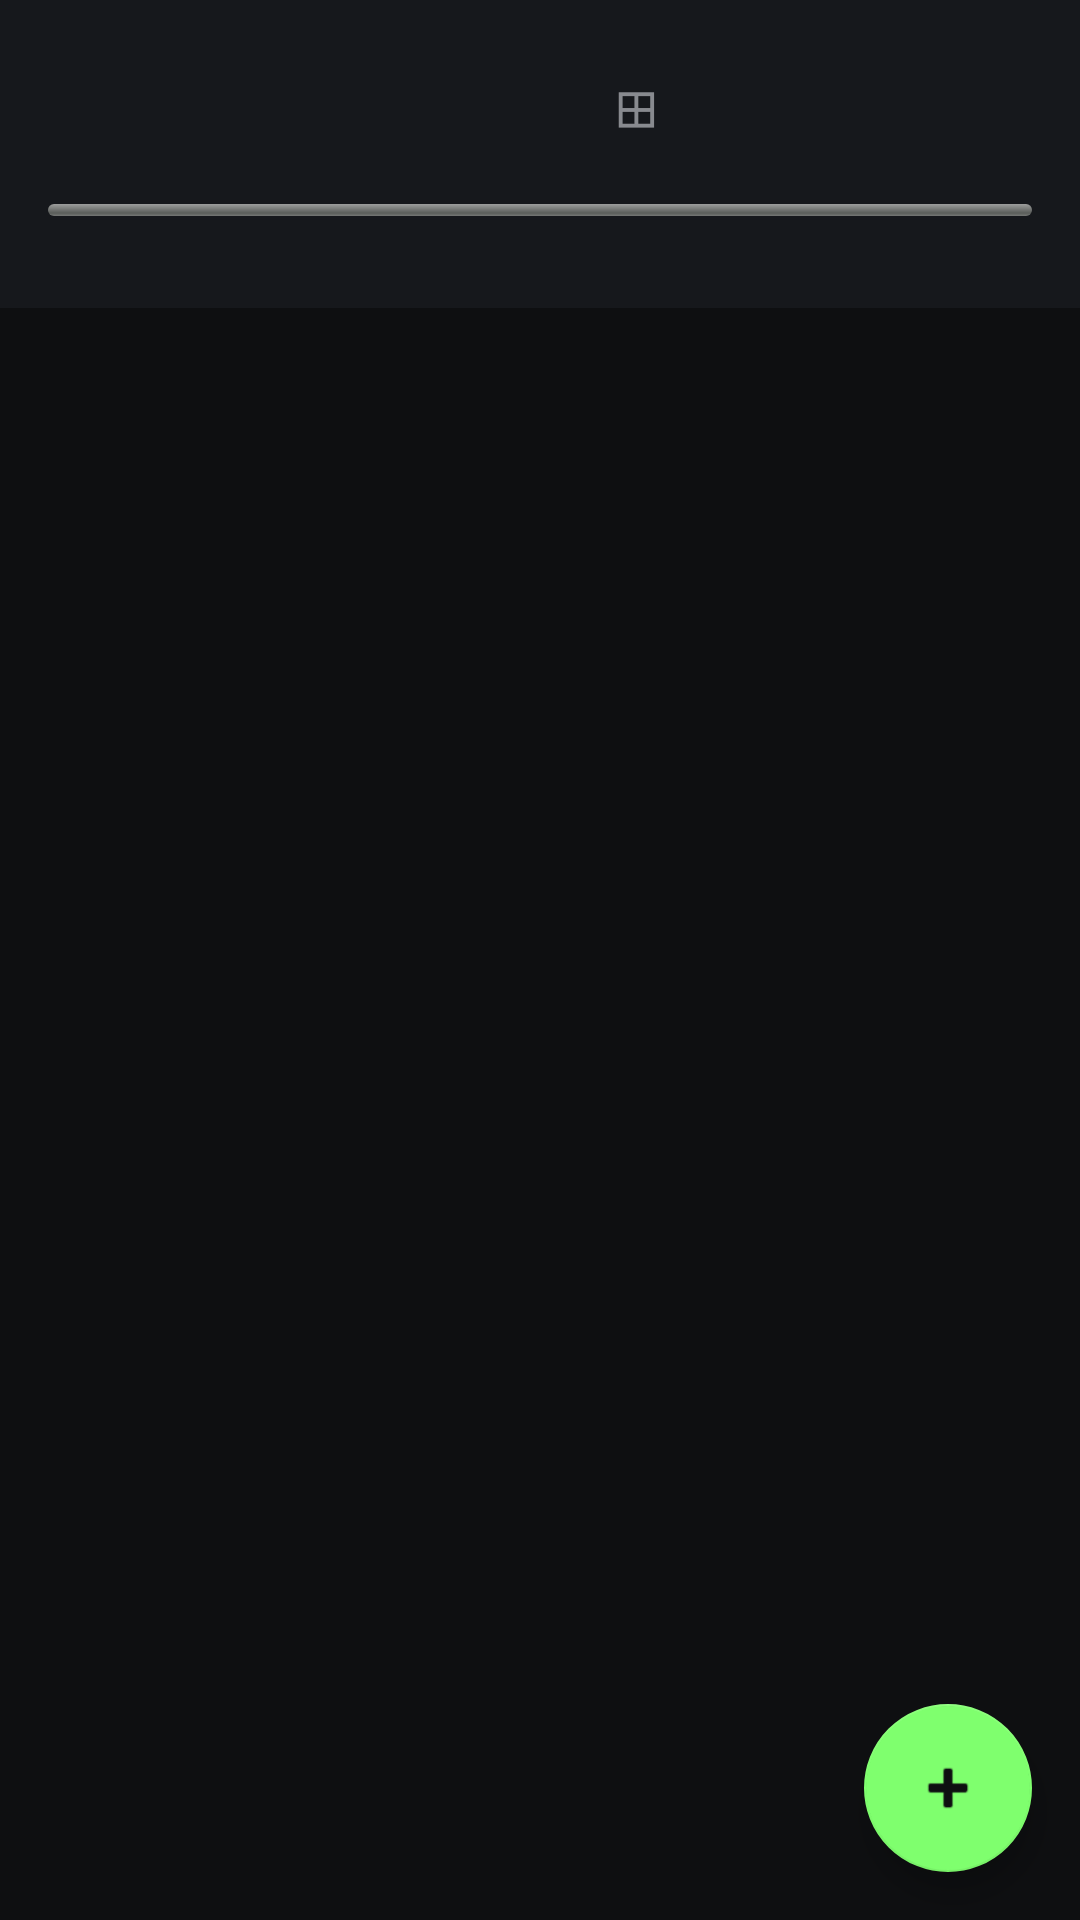

Write the Android layout XML for this screen, with the resource values it uses.
<!-- AndroidManifest.xml: application theme Theme.DevPA -->
<!-- res/layout/fragment_journey_detail.xml -->
<?xml version="1.0" encoding="utf-8"?>
<androidx.coordinatorlayout.widget.CoordinatorLayout
    xmlns:android="http://schemas.android.com/apk/res/android"
    xmlns:app="http://schemas.android.com/apk/res-auto"
    android:layout_width="match_parent"
    android:layout_height="match_parent"
    android:background="@color/bg_primary">

    <LinearLayout
        android:layout_width="match_parent"
        android:layout_height="match_parent"
        android:orientation="vertical">

        
        <LinearLayout
            android:layout_width="match_parent"
            android:layout_height="wrap_content"
            android:orientation="vertical"
            android:background="@color/bg_surface"
            android:paddingHorizontal="16dp"
            android:paddingVertical="12dp">

            <LinearLayout
                android:layout_width="match_parent"
                android:layout_height="wrap_content"
                android:orientation="horizontal"
                android:gravity="center_vertical"
                android:layout_marginBottom="8dp">

                <TextView
                    android:id="@+id/tv_journey_emoji"
                    android:layout_width="wrap_content"
                    android:layout_height="wrap_content"
                    android:textSize="22sp"
                    android:layout_marginEnd="8dp" />

                <TextView
                    android:id="@+id/tv_journey_name"
                    android:layout_width="0dp"
                    android:layout_height="wrap_content"
                    android:layout_weight="1"
                    android:textColor="@color/text_primary"
                    android:textSize="16sp"
                    android:textStyle="bold" />

                <Button
                    android:id="@+id/btn_toggle_view"
                    style="@style/Widget.MaterialComponents.Button.TextButton"
                    android:layout_width="wrap_content"
                    android:layout_height="wrap_content"
                    android:text="⊞"
                    android:textSize="18sp"
                    android:textColor="@color/text_muted" />

                <Button
                    android:id="@+id/btn_switcher"
                    style="@style/Widget.MaterialComponents.Button.TextButton"
                    android:layout_width="wrap_content"
                    android:layout_height="wrap_content"
                    android:textSize="12sp"
                    android:textColor="@color/accent_green"
                    android:maxLines="1"
                    android:ellipsize="end" />

            </LinearLayout>

            <ProgressBar
                android:id="@+id/progress_bar_header"
                style="@android:style/Widget.ProgressBar.Horizontal"
                android:layout_width="match_parent"
                android:layout_height="4dp"
                android:max="100"
                android:progressTint="@color/accent_green"
                android:layout_marginBottom="4dp" />

            <TextView
                android:id="@+id/tv_progress_label"
                android:layout_width="wrap_content"
                android:layout_height="wrap_content"
                android:textSize="11sp"
                android:textColor="@color/text_muted"
                android:fontFamily="monospace" />

        </LinearLayout>

        
        <FrameLayout
            android:layout_width="match_parent"
            android:layout_height="0dp"
            android:layout_weight="1">

            <androidx.recyclerview.widget.RecyclerView
                android:id="@+id/recycler_steps"
                android:layout_width="match_parent"
                android:layout_height="match_parent"
                android:padding="16dp"
                android:clipToPadding="false" />

            <LinearLayout
                android:id="@+id/empty_state"
                android:layout_width="match_parent"
                android:layout_height="match_parent"
                android:orientation="vertical"
                android:gravity="center"
                android:visibility="gone"
                android:padding="32dp">

                <ImageView
                    android:layout_width="48dp"
                    android:layout_height="48dp"
                    android:src="@android:drawable/ic_menu_directions"
                    android:contentDescription="No steps" />

                <TextView
                    android:layout_width="wrap_content"
                    android:layout_height="wrap_content"
                    android:text="No steps yet"
                    android:textSize="18sp"
                    android:textColor="@color/text_primary"
                    android:layout_marginTop="8dp" />

                <TextView
                    android:layout_width="wrap_content"
                    android:layout_height="wrap_content"
                    android:text="Tap + to add your first step."
                    android:textSize="13sp"
                    android:textColor="@color/text_muted"
                    android:gravity="center"
                    android:layout_marginTop="4dp" />

            </LinearLayout>

        </FrameLayout>

    </LinearLayout>

    <com.google.android.material.floatingactionbutton.FloatingActionButton
        android:id="@+id/fab_add_step"
        android:layout_width="wrap_content"
        android:layout_height="wrap_content"
        android:layout_gravity="bottom|end"
        android:layout_margin="16dp"
        android:contentDescription="Add step"
        app:backgroundTint="@color/accent_green"
        app:tint="@color/bg_primary"
        app:srcCompat="@android:drawable/ic_input_add" />

</androidx.coordinatorlayout.widget.CoordinatorLayout>
<!-- resources referenced by this layout -->
<resources>
  <color name="accent_green">#7FFF6E</color>
  <color name="bg_primary">#0E0F11</color>
  <color name="bg_surface">#16181C</color>
  <color name="text_muted">#888A8F</color>
  <color name="text_primary">#F0F0EE</color>
  <style name="Theme.DevPA" parent="Theme.MaterialComponents.DayNight.NoActionBar">
          <item name="colorPrimary">@color/accent_green</item>
          <item name="colorPrimaryVariant">@color/bg_surface</item>
          <item name="colorOnPrimary">@color/bg_primary</item>
          <item name="colorSurface">@color/bg_surface</item>
          <item name="colorOnSurface">@color/text_primary</item>
          <item name="android:windowBackground">@color/bg_primary</item>
          <item name="android:statusBarColor">@color/bg_primary</item>
          <item name="android:navigationBarColor">@color/bg_surface</item>
      </style>
</resources>
